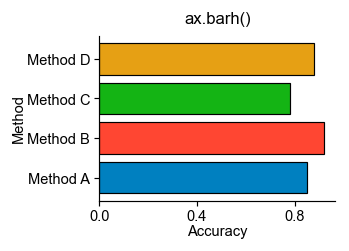

The data file committed next to this chart (first rows):
ax-row-0-col-0_trace-id-method-compariso…, ax-row-0-col-0_trace-id-method-compariso…
Method A, 0.85
Method B, 0.92
Method C, 0.78
Method D, 0.88
